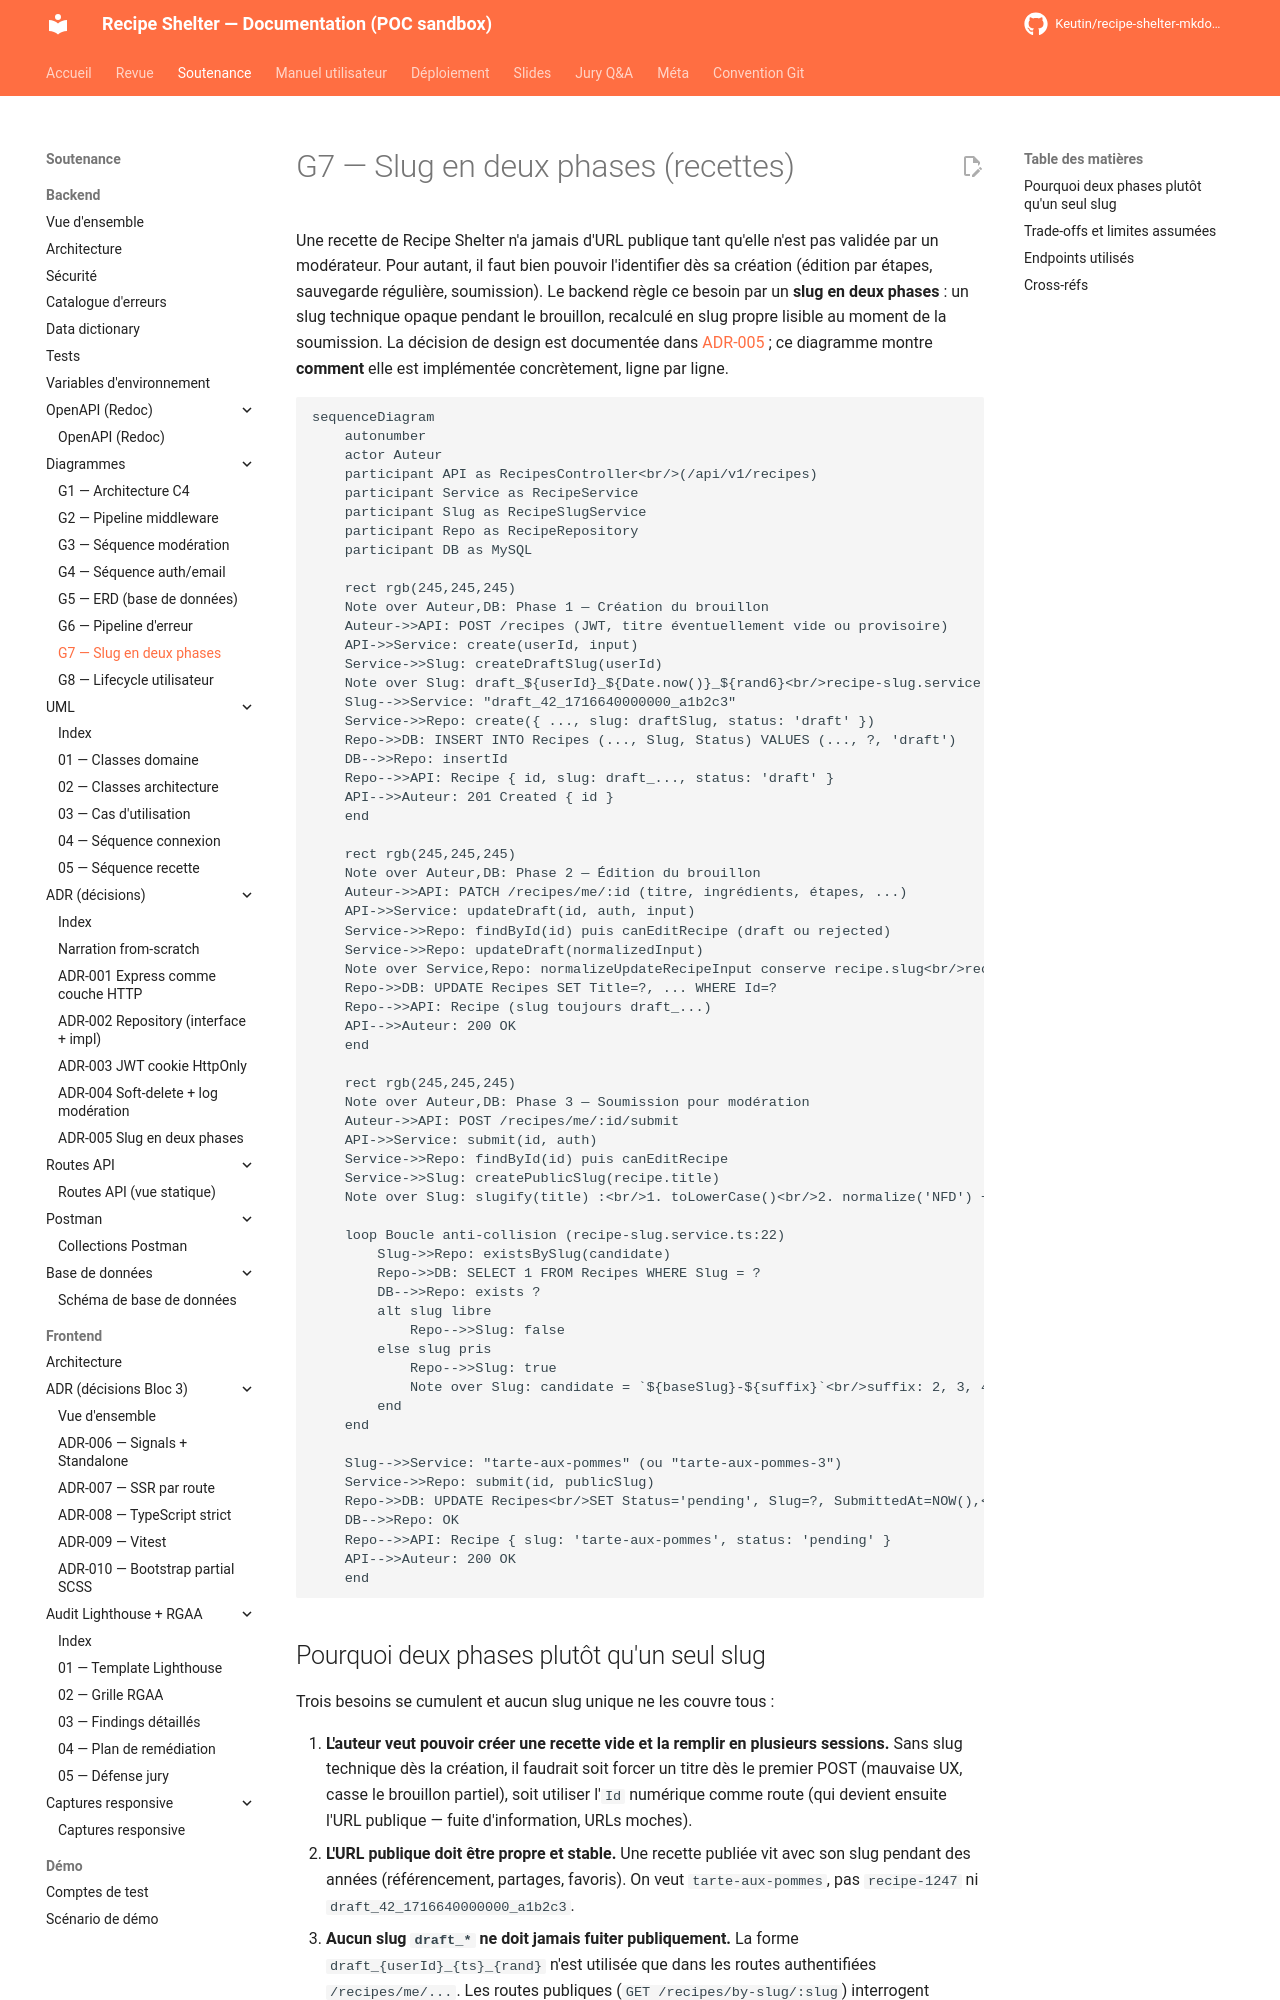

repository: Keutin/recipe-shelter-mkdocs-poc · page: soutenance/backend/diagrams/g7-slug-two-phase/index.html · generator: mkdocs

# G7 — Slug en deux phases (recettes)

Une recette de Recipe Shelter n'a jamais d'URL publique tant qu'elle n'est pas validée par un modérateur. Pour autant, il faut bien pouvoir l'identifier dès sa création (édition par étapes, sauvegarde régulière, soumission). Le backend règle ce besoin par un **slug en deux phases** : un slug technique opaque pendant le brouillon, recalculé en slug propre lisible au moment de la soumission. La décision de design est documentée dans [ADR-005](../adr/adr-005-slug-en-deux-phases.md) ; ce diagramme montre **comment** elle est implémentée concrètement, ligne par ligne.

```mermaid
sequenceDiagram
    autonumber
    actor Auteur
    participant API as RecipesController<br/>(/api/v1/recipes)
    participant Service as RecipeService
    participant Slug as RecipeSlugService
    participant Repo as RecipeRepository
    participant DB as MySQL

    rect rgb(245,245,245)
    Note over Auteur,DB: Phase 1 — Création du brouillon
    Auteur->>API: POST /recipes (JWT, titre éventuellement vide ou provisoire)
    API->>Service: create(userId, input)
    Service->>Slug: createDraftSlug(userId)
    Note over Slug: draft_${userId}_${Date.now()}_${rand6}<br/>recipe-slug.service.ts:6
    Slug-->>Service: "draft_42_1716640000000_a1b2c3"
    Service->>Repo: create({ ..., slug: draftSlug, status: 'draft' })
    Repo->>DB: INSERT INTO Recipes (..., Slug, Status) VALUES (..., ?, 'draft')
    DB-->>Repo: insertId
    Repo-->>API: Recipe { id, slug: draft_..., status: 'draft' }
    API-->>Auteur: 201 Created { id }
    end

    rect rgb(245,245,245)
    Note over Auteur,DB: Phase 2 — Édition du brouillon
    Auteur->>API: PATCH /recipes/me/:id (titre, ingrédients, étapes, ...)
    API->>Service: updateDraft(id, auth, input)
    Service->>Repo: findById(id) puis canEditRecipe (draft ou rejected)
    Service->>Repo: updateDraft(normalizedInput)
    Note over Service,Repo: normalizeUpdateRecipeInput conserve recipe.slug<br/>recipes.services.ts:187 — le slug draft ne bouge pas
    Repo->>DB: UPDATE Recipes SET Title=?, ... WHERE Id=?
    Repo-->>API: Recipe (slug toujours draft_...)
    API-->>Auteur: 200 OK
    end

    rect rgb(245,245,245)
    Note over Auteur,DB: Phase 3 — Soumission pour modération
    Auteur->>API: POST /recipes/me/:id/submit
    API->>Service: submit(id, auth)
    Service->>Repo: findById(id) puis canEditRecipe
    Service->>Slug: createPublicSlug(recipe.title)
    Note over Slug: slugify(title) :<br/>1. toLowerCase()<br/>2. normalize('NFD') + strip diacritiques<br/>3. /[^a-z0-9]+/g -> "-"<br/>4. trim des "-" en bord<br/>recipe-slug.service.ts:31

    loop Boucle anti-collision (recipe-slug.service.ts:22)
        Slug->>Repo: existsBySlug(candidate)
        Repo->>DB: SELECT 1 FROM Recipes WHERE Slug = ?
        DB-->>Repo: exists ?
        alt slug libre
            Repo-->>Slug: false
        else slug pris
            Repo-->>Slug: true
            Note over Slug: candidate = `${baseSlug}-${suffix}`<br/>suffix: 2, 3, 4, ...
        end
    end

    Slug-->>Service: "tarte-aux-pommes" (ou "tarte-aux-pommes-3")
    Service->>Repo: submit(id, publicSlug)
    Repo->>DB: UPDATE Recipes<br/>SET Status='pending', Slug=?, SubmittedAt=NOW(),<br/>ModeratedAt=NULL, ModeratedByUserId=NULL, RejectionReason=NULL<br/>WHERE Id=?<br/>recipe.repository.mysql.ts:144-150
    DB-->>Repo: OK
    Repo-->>API: Recipe { slug: 'tarte-aux-pommes', status: 'pending' }
    API-->>Auteur: 200 OK
    end
```
